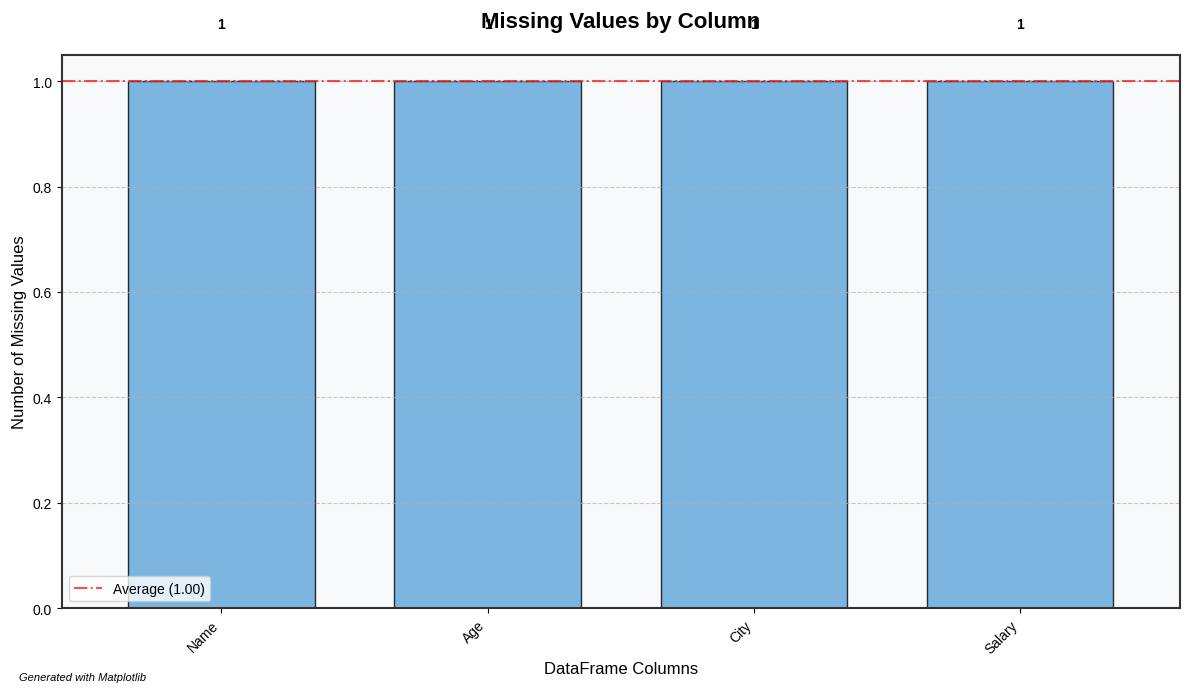
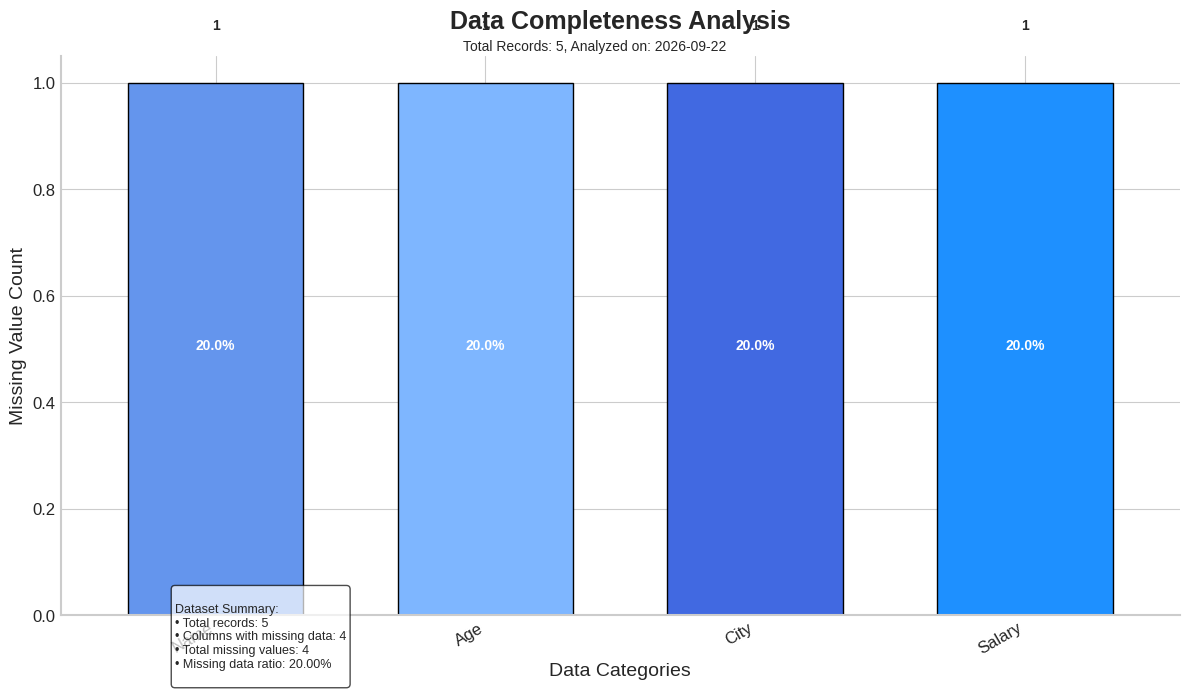

Python code for these plots, in order:
# Customizing Matplotlib Plot Styles
# Description: Customize the Matplotlib bar plot from Question 1 with a grid, different color, and custom fonts.


import pandas as pd
import numpy as np
import matplotlib.pyplot as plt
from matplotlib import font_manager
data = {
    'Name': ['John', 'Anna', 'Peter', 'Linda', None],
    'Age': [28, 34, None, 41, 37],
    'City': ['New York', None, 'Boston', 'Chicago', 'Miami'],
    'Salary': [75000, 65000, 80000, None, 90000]
}
df = pd.DataFrame(data)
missing_data = df.isnull().sum()
plt.figure(figsize=(10, 6))
missing_data.plot(kind='bar')
plt.title('Missing Values by Column')
plt.ylabel('Count')
plt.xlabel('Columns')
plt.tight_layout()
plt.savefig('basic_plot.png')
plt.close()

print("Basic plot created.")
plt.figure(figsize=(12, 7))
ax = missing_data.plot(
    kind='bar',
    color='#5DA5DA',  
    edgecolor='black',
    width=0.7,
    alpha=0.8
)
plt.grid(axis='y', linestyle='--', alpha=0.7)
plt.title('Missing Values by Column', 
          fontsize=16, 
          fontweight='bold', 
          pad=20)
plt.ylabel('Number of Missing Values', fontsize=12)
plt.xlabel('DataFrame Columns', fontsize=12)
for i, v in enumerate(missing_data):
    ax.text(i, v + 0.1, str(v), ha='center', fontweight='bold')
plt.xticks(rotation=45, ha='right', fontsize=10)
plt.yticks(fontsize=10)
ax.set_facecolor('#f8f9fa')
for spine in ax.spines.values():
    spine.set_edgecolor('#333333')
    spine.set_linewidth(1.5)
plt.figtext(0.02, 0.02, 'Generated with Matplotlib', 
            fontsize=8, style='italic', ha='left')

avg_missing = missing_data.mean()
plt.axhline(y=avg_missing, color='red', linestyle='-.', alpha=0.7, 
            label=f'Average ({avg_missing:.2f})')
plt.legend()
plt.tight_layout()
plt.savefig('customized_plot.png', dpi=300, bbox_inches='tight')
print("Customized plot created.")
plt.style.use('seaborn-v0_8-whitegrid')
fig, ax = plt.subplots(figsize=(12, 7))
colors = ['#6495ED', '#7EB6FF', '#4169E1', '#1E90FF', '#87CEFA']
ax = missing_data.plot(
    kind='bar',
    ax=ax,
    color=colors[:len(missing_data)],
    edgecolor='black',
    width=0.65
)
for i, v in enumerate(missing_data):
    ax.text(i, v + 0.1, str(v), ha='center', fontweight='bold')
    percentage = (v / len(df)) * 100
    ax.text(i, v/2, f'{percentage:.1f}%', ha='center', 
            color='white', fontweight='bold')
plt.title('Data Completeness Analysis', 
          fontsize=18, 
          fontweight='bold', 
          pad=20)
plt.ylabel('Missing Value Count', fontsize=14)
plt.xlabel('Data Categories', fontsize=14)
plt.figtext(0.5, 0.92, f'Total Records: {len(df)}, Analyzed on: {pd.Timestamp.now().strftime("%Y-%m-%d")}',
            ha='center', fontsize=10)
plt.xticks(rotation=30, ha='right', fontsize=12)
plt.yticks(fontsize=12)
summary_text = f"""
Dataset Summary:
• Total records: {len(df)}
• Columns with missing data: {sum(missing_data > 0)}
• Total missing values: {missing_data.sum()}
• Missing data ratio: {missing_data.sum() / (len(df) * len(df.columns)):.2%}
"""
props = dict(boxstyle='round', facecolor='white', alpha=0.7)
plt.figtext(0.15, 0.15, summary_text, fontsize=9,
            verticalalignment='top', bbox=props)
ax.spines['top'].set_visible(False)
ax.spines['right'].set_visible(False)
ax.spines['bottom'].set_linewidth(1.5)
ax.spines['left'].set_linewidth(1.5)
plt.tight_layout()
plt.savefig('professional_plot.png', dpi=300, bbox_inches='tight')

print("Professional themed plot created.")
print("\nAvailable font families:")
font_list = sorted([f.name for f in font_manager.fontManager.ttflist])[:5]
print(font_list, "... and more")
print("\nMatplotlib customization complete!")


     